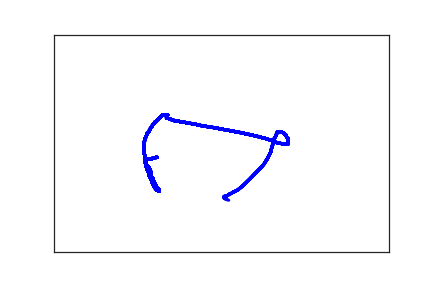

Data behind this chart, as committed beside it:
1.540000000000000000e+02, 2.820000000000000000e+02, 0.000000000000000000e+00, 1.000000000000000000e+00
1.440000000000000000e+02, 2.860000000000000000e+02, 8.100000000000000000e+01, 1.000000000000000000e+00
1.420000000000000000e+02, 2.860000000000000000e+02, 9.900000000000000000e+01, 1.000000000000000000e+00
1.400000000000000000e+02, 2.850000000000000000e+02, 1.170000000000000000e+02, 1.000000000000000000e+00
1.390000000000000000e+02, 2.850000000000000000e+02, 1.340000000000000000e+02, 1.000000000000000000e+00
1.380000000000000000e+02, 2.850000000000000000e+02, 1.490000000000000000e+02, 1.000000000000000000e+00
1.370000000000000000e+02, 2.850000000000000000e+02, 1.630000000000000000e+02, 1.000000000000000000e+00
1.360000000000000000e+02, 2.860000000000000000e+02, 1.820000000000000000e+02, 1.000000000000000000e+00
1.360000000000000000e+02, 2.880000000000000000e+02, 2.040000000000000000e+02, 1.000000000000000000e+00
1.360000000000000000e+02, 2.910000000000000000e+02, 2.170000000000000000e+02, 1.000000000000000000e+00
1.360000000000000000e+02, 2.940000000000000000e+02, 2.320000000000000000e+02, 1.000000000000000000e+00
1.370000000000000000e+02, 2.970000000000000000e+02, 2.550000000000000000e+02, 1.000000000000000000e+00
1.380000000000000000e+02, 2.990000000000000000e+02, 2.760000000000000000e+02, 1.000000000000000000e+00
1.400000000000000000e+02, 3.030000000000000000e+02, 2.870000000000000000e+02, 1.000000000000000000e+00
1.420000000000000000e+02, 3.060000000000000000e+02, 3.000000000000000000e+02, 1.000000000000000000e+00
1.430000000000000000e+02, 3.090000000000000000e+02, 3.180000000000000000e+02, 1.000000000000000000e+00
1.440000000000000000e+02, 3.120000000000000000e+02, 3.330000000000000000e+02, 1.000000000000000000e+00
1.440000000000000000e+02, 3.140000000000000000e+02, 3.530000000000000000e+02, 1.000000000000000000e+00
1.450000000000000000e+02, 3.170000000000000000e+02, 3.660000000000000000e+02, 1.000000000000000000e+00
1.450000000000000000e+02, 3.200000000000000000e+02, 3.900000000000000000e+02, 1.000000000000000000e+00
1.450000000000000000e+02, 3.230000000000000000e+02, 4.060000000000000000e+02, 1.000000000000000000e+00
1.450000000000000000e+02, 3.250000000000000000e+02, 4.230000000000000000e+02, 1.000000000000000000e+00
1.460000000000000000e+02, 3.280000000000000000e+02, 4.390000000000000000e+02, 1.000000000000000000e+00
1.480000000000000000e+02, 3.320000000000000000e+02, 4.600000000000000000e+02, 1.000000000000000000e+00
1.490000000000000000e+02, 3.370000000000000000e+02, 4.760000000000000000e+02, 1.000000000000000000e+00
1.520000000000000000e+02, 3.460000000000000000e+02, 4.970000000000000000e+02, 1.000000000000000000e+00
1.530000000000000000e+02, 3.500000000000000000e+02, 5.140000000000000000e+02, 1.000000000000000000e+00
1.550000000000000000e+02, 3.530000000000000000e+02, 5.370000000000000000e+02, 1.000000000000000000e+00
1.560000000000000000e+02, 3.550000000000000000e+02, 5.570000000000000000e+02, 1.000000000000000000e+00
1.570000000000000000e+02, 3.580000000000000000e+02, 5.690000000000000000e+02, 1.000000000000000000e+00
1.570000000000000000e+02, 3.590000000000000000e+02, 5.820000000000000000e+02, 1.000000000000000000e+00
1.570000000000000000e+02, 3.600000000000000000e+02, 6.050000000000000000e+02, 1.000000000000000000e+00
1.560000000000000000e+02, 3.600000000000000000e+02, 6.810000000000000000e+02, 1.000000000000000000e+00
1.550000000000000000e+02, 3.590000000000000000e+02, 6.990000000000000000e+02, 1.000000000000000000e+00
1.530000000000000000e+02, 3.570000000000000000e+02, 7.190000000000000000e+02, 1.000000000000000000e+00
1.520000000000000000e+02, 3.550000000000000000e+02, 7.330000000000000000e+02, 1.000000000000000000e+00
1.510000000000000000e+02, 3.530000000000000000e+02, 7.510000000000000000e+02, 1.000000000000000000e+00
1.500000000000000000e+02, 3.510000000000000000e+02, 7.740000000000000000e+02, 1.000000000000000000e+00
1.490000000000000000e+02, 3.480000000000000000e+02, 7.850000000000000000e+02, 1.000000000000000000e+00
1.490000000000000000e+02, 3.460000000000000000e+02, 7.980000000000000000e+02, 1.000000000000000000e+00
1.470000000000000000e+02, 3.420000000000000000e+02, 8.170000000000000000e+02, 1.000000000000000000e+00
1.460000000000000000e+02, 3.370000000000000000e+02, 8.320000000000000000e+02, 1.000000000000000000e+00
1.440000000000000000e+02, 3.310000000000000000e+02, 8.480000000000000000e+02, 1.000000000000000000e+00
1.420000000000000000e+02, 3.240000000000000000e+02, 8.700000000000000000e+02, 1.000000000000000000e+00
1.410000000000000000e+02, 3.160000000000000000e+02, 8.860000000000000000e+02, 1.000000000000000000e+00
1.390000000000000000e+02, 3.100000000000000000e+02, 9.010000000000000000e+02, 1.000000000000000000e+00
1.380000000000000000e+02, 3.040000000000000000e+02, 9.140000000000000000e+02, 1.000000000000000000e+00
1.370000000000000000e+02, 2.980000000000000000e+02, 9.360000000000000000e+02, 1.000000000000000000e+00
1.370000000000000000e+02, 2.920000000000000000e+02, 9.510000000000000000e+02, 1.000000000000000000e+00
1.360000000000000000e+02, 2.870000000000000000e+02, 9.640000000000000000e+02, 1.000000000000000000e+00
1.360000000000000000e+02, 2.810000000000000000e+02, 9.850000000000000000e+02, 1.000000000000000000e+00
1.350000000000000000e+02, 2.750000000000000000e+02, 1.000000000000000000e+03, 1.000000000000000000e+00
1.350000000000000000e+02, 2.700000000000000000e+02, 1.017000000000000000e+03, 1.000000000000000000e+00
1.350000000000000000e+02, 2.640000000000000000e+02, 1.037000000000000000e+03, 1.000000000000000000e+00
1.350000000000000000e+02, 2.580000000000000000e+02, 1.051000000000000000e+03, 1.000000000000000000e+00
1.350000000000000000e+02, 2.520000000000000000e+02, 1.064000000000000000e+03, 1.000000000000000000e+00
1.350000000000000000e+02, 2.460000000000000000e+02, 1.083000000000000000e+03, 1.000000000000000000e+00
1.360000000000000000e+02, 2.390000000000000000e+02, 1.103000000000000000e+03, 1.000000000000000000e+00
1.380000000000000000e+02, 2.330000000000000000e+02, 1.117000000000000000e+03, 1.000000000000000000e+00
1.390000000000000000e+02, 2.270000000000000000e+02, 1.131000000000000000e+03, 1.000000000000000000e+00
1.420000000000000000e+02, 2.220000000000000000e+02, 1.155000000000000000e+03, 1.000000000000000000e+00
... 115 more rows
